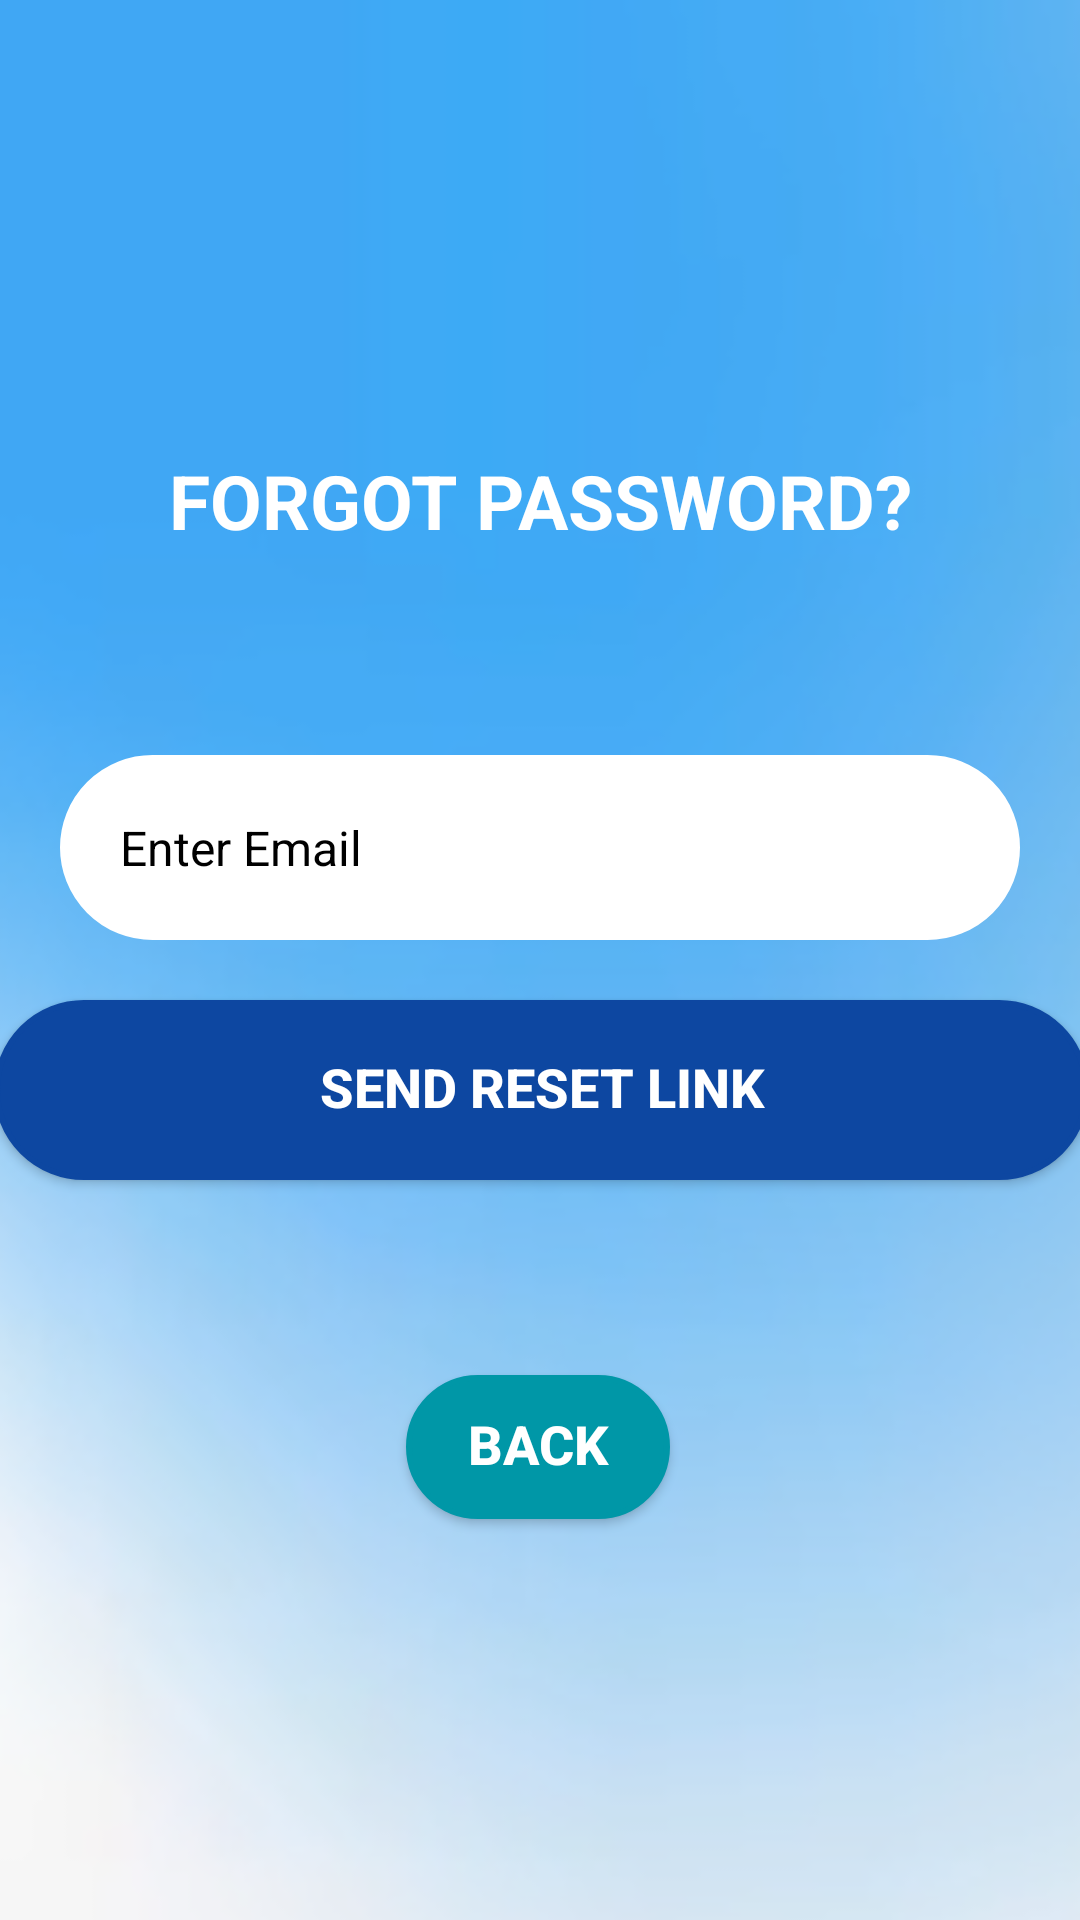

The Android layout XML behind this screen, and the referenced resources:
<!-- AndroidManifest.xml: application theme Theme.AppCompat.Light.NoActionBar -->
<!-- res/layout/forgot_password.xml -->
<?xml version="1.0" encoding="utf-8"?>
<androidx.constraintlayout.widget.ConstraintLayout xmlns:android="http://schemas.android.com/apk/res/android"
    xmlns:app="http://schemas.android.com/apk/res-auto"
    xmlns:tools="http://schemas.android.com/tools"
    android:layout_width="match_parent"
    android:layout_height="match_parent">

    <ImageView
        android:id="@+id/imageView7"
        android:layout_width="772dp"
        android:layout_height="947dp"
        android:layout_marginStart="-20dp"
        app:layout_constraintStart_toStartOf="parent"
        app:layout_constraintTop_toTopOf="parent"
        app:srcCompat="@drawable/blue" />

    <TextView
        android:id="@+id/textView14"
        android:layout_width="wrap_content"
        android:layout_height="wrap_content"
        android:layout_marginTop="150dp"
        android:text="FORGOT PASSWORD?"
        android:textColor="@color/white"
        android:textSize="25sp"
        android:textStyle="bold"
        app:layout_constraintEnd_toEndOf="parent"
        app:layout_constraintStart_toStartOf="parent"
        app:layout_constraintTop_toTopOf="parent" />

    <EditText
        android:id="@+id/forgot_email"
        android:layout_width="match_parent"
        android:layout_height="wrap_content"
        android:layout_marginStart="20dp"
        android:layout_marginTop="68dp"
        android:layout_marginEnd="20dp"
        android:layout_marginBottom="634dp"
        android:background="@drawable/input_bg"
        android:drawableLeft="@drawable/user"
        android:drawablePadding="10dp"
        android:ems="10"
        android:hint="Enter Email"
        android:inputType="text"
        android:padding="20dp"
        android:textColor="@color/black"
        android:textColorHint="@color/black"
        android:textSize="16sp"
        app:layout_constraintBottom_toBottomOf="@+id/imageView7"
        app:layout_constraintEnd_toEndOf="parent"
        app:layout_constraintHorizontal_bias="0.0"
        app:layout_constraintStart_toStartOf="parent"
        app:layout_constraintTop_toBottomOf="@+id/textView14" />


    <Button
        android:id="@+id/forgot_send"
        android:layout_width="365dp"
        android:layout_height="60dp"
        android:layout_marginTop="20dp"
        android:background="@drawable/input_bg"
        android:backgroundTint="#0D47A1"
        android:includeFontPadding="false"
        android:text="Send Reset Link"
        android:textColor="@color/white"
        android:textSize="18sp"
        android:textStyle="bold"
        app:layout_constraintEnd_toEndOf="@+id/forgot_email"
        app:layout_constraintStart_toStartOf="@+id/forgot_email"
        app:layout_constraintTop_toBottomOf="@+id/forgot_email" />

    <Button
        android:id="@+id/forgot_back"
        android:layout_width="wrap_content"
        android:layout_height="wrap_content"
        android:background="@drawable/input_bg"
        android:backgroundTint="#0097A7"
        android:forceHasOverlappingRendering="false"
        android:includeFontPadding="false"
        android:paddingLeft="10dp"
        android:paddingTop="10dp"
        android:paddingRight="10dp"
        android:paddingBottom="10dp"
        android:text="Back"
        android:textColor="@color/white"
        android:textSize="18sp"
        android:textStyle="bold"
        app:layout_constraintBottom_toBottomOf="parent"
        app:layout_constraintEnd_toEndOf="parent"
        app:layout_constraintHorizontal_bias="0.498"
        app:layout_constraintStart_toStartOf="parent"
        app:layout_constraintTop_toBottomOf="@+id/forgot_send"
        app:layout_constraintVertical_bias="0.327" />

</androidx.constraintlayout.widget.ConstraintLayout>
<!-- resources referenced by this layout -->
<resources>
  <color name="black">#FF000000</color>
  <color name="white">#FFFFFFFF</color>
  <!-- drawable blue: png bitmap (drawable, 188701 bytes) -->
  <!-- drawable input_bg (drawable) -->
  <?xml version="1.0" encoding="utf-8"?>
  <shape xmlns:android="http://schemas.android.com/apk/res/android">
  
      <stroke android:color="@color/white" android:width="2dp"/>
      <corners android:radius="70dp" />
      <solid android:color="@color/white"/>
  
  </shape>
  <style name="Theme.AppCompat.Light.NoActionBar" parent="Base.Theme.AppCompat.Light.NoActionBar" />
  <style name="Base.Theme.AppCompat.Light.NoActionBar" parent="Theme.Material3.DayNight.NoActionBar">
          
          
      </style>
</resources>
